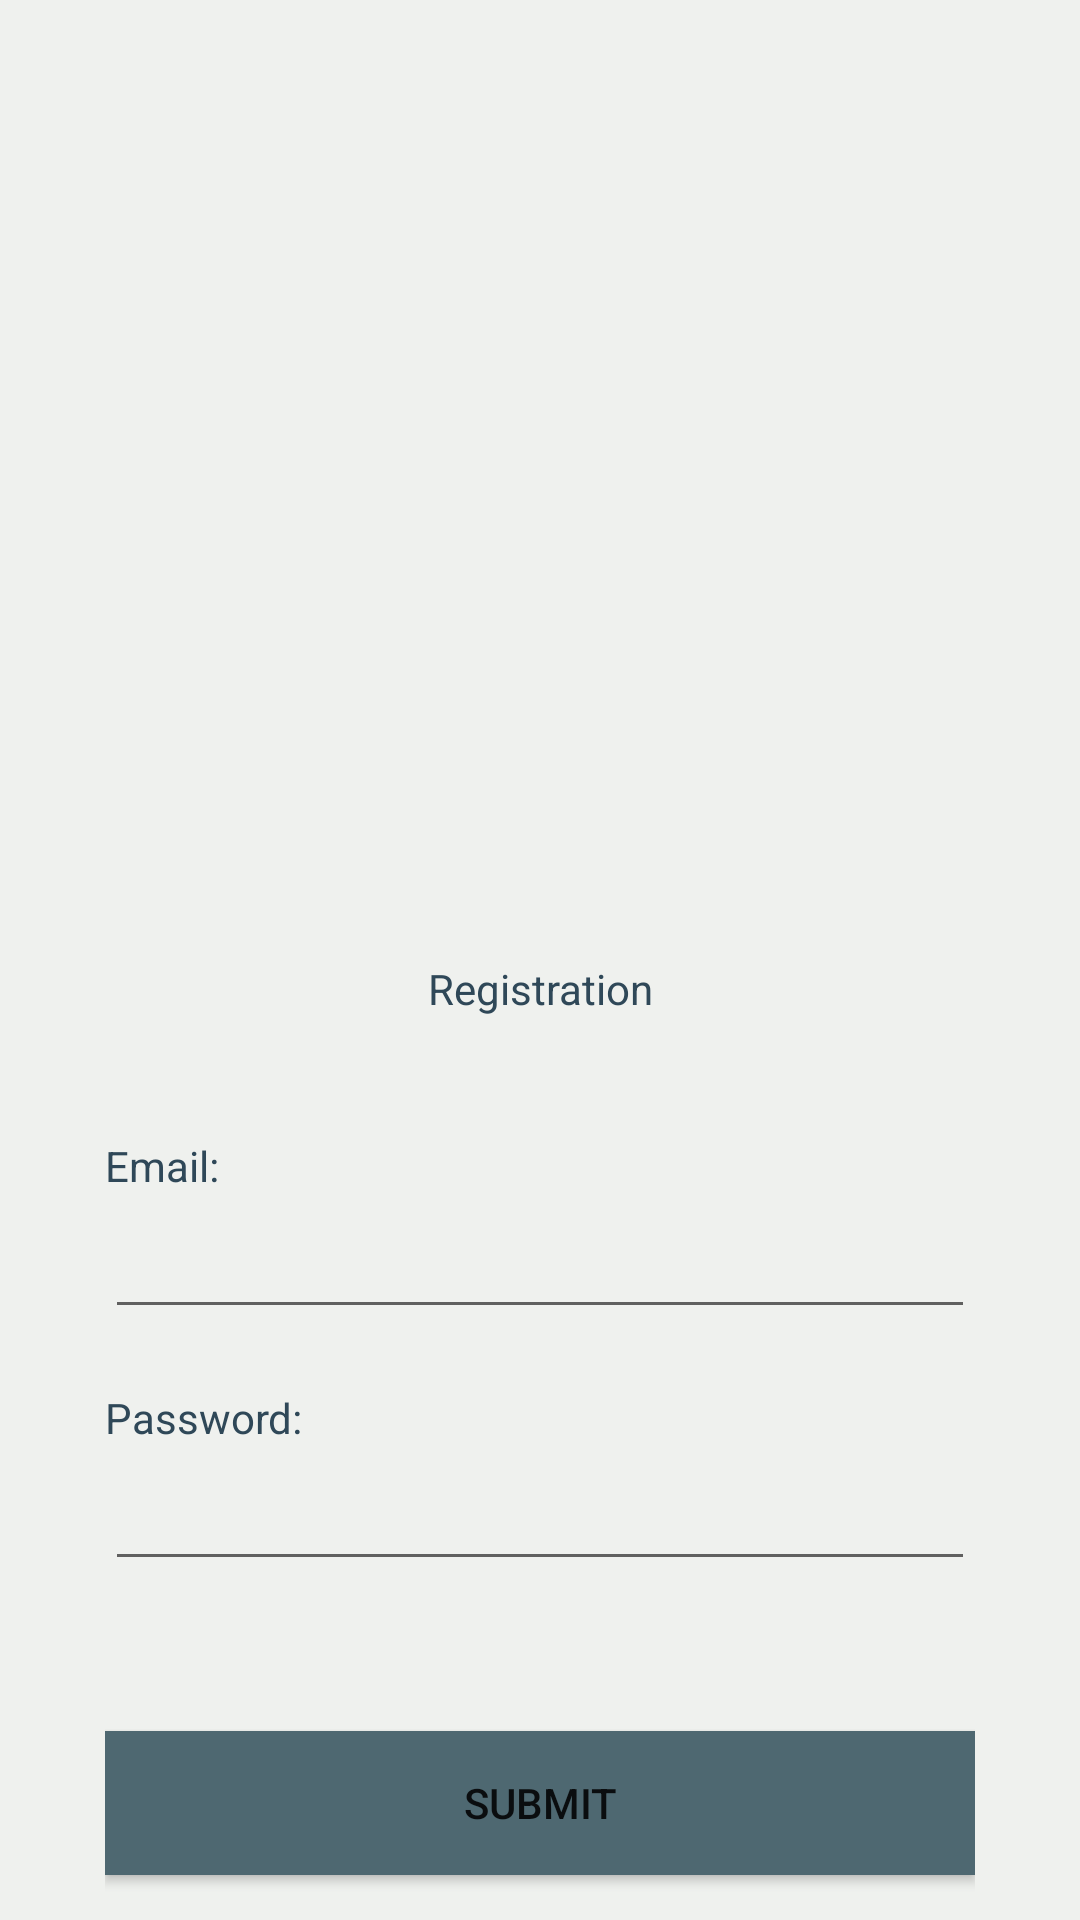

This screen was rendered from an Android layout file. Write that file and the resources it references.
<!-- AndroidManifest.xml: application theme Theme.StudiBuds -->
<!-- res/layout/activity_registration.xml -->
<?xml version="1.0" encoding="utf-8"?>
<LinearLayout xmlns:android="http://schemas.android.com/apk/res/android"
    xmlns:app="http://schemas.android.com/apk/res-auto"
    xmlns:tools="http://schemas.android.com/tools"
    android:layout_width="match_parent"
    android:layout_height="match_parent"
    android:background="#EFF1EE"
    tools:context=".RegistrationActivity"
    android:orientation="vertical"
    android:paddingLeft="35dp"
    android:paddingRight="35dp"
    android:paddingTop="50dp">

    <ImageView
        android:layout_marginTop="50dp"
        android:id="@+id/imageView"
        android:layout_width="200dp"
        android:layout_height="200dp"
        android:layout_gravity="center_horizontal"
        app:srcCompat="@drawable/clipboard"
        android:contentDescription="Image of clipboard"/>

    <TextView
        android:id="@+id/titleEmail"
        android:layout_width="match_parent"
        android:layout_height="wrap_content"
        android:text="Registration"
        android:gravity="center_horizontal"
        android:layout_marginTop="20dp"
        android:layout_marginBottom="20dp"
        android:textColor="#2F4858"/>

    <TextView
        android:layout_marginTop="20dp"
        android:id="@+id/titlePassword"
        android:layout_width="match_parent"
        android:layout_height="wrap_content"
        android:text="Email:"
        android:textColor="#2f4858"/>

    <EditText
        android:id="@+id/emailText"
        android:layout_width="match_parent"
        android:layout_height="45dp"
        android:ems="10"
        android:inputType="textEmailAddress" />

    <TextView
        android:layout_marginTop="20dp"
        android:id="@+id/textView6"
        android:layout_width="match_parent"
        android:layout_height="wrap_content"
        android:text="Password:"
        android:textColor="#2f4858"/>

    <EditText
        android:id="@+id/passwordText"
        android:layout_width="match_parent"
        android:layout_height="45dp"
        android:ems="10"
        android:inputType="textPassword" />

    <Button
        android:id="@+id/btnSubmit"
        android:layout_width="match_parent"
        android:layout_height="wrap_content"
        android:text="Submit"
        android:background="#4E6871"
        android:layout_marginTop="50dp"
        android:padding="12dp"/>
</LinearLayout>
<!-- resources referenced by this layout -->
<resources>
  <style name="Theme.StudiBuds" parent="Theme.MaterialComponents.DayNight.NoActionBar">
          
          <item name="colorPrimary">#9BABA7</item>
          <item name="colorPrimaryVariant">#C5CDC8</item>
          <item name="colorOnPrimary">#EFF1EE</item>
          
          <item name="colorSecondary">#72898B</item>
          <item name="colorSecondaryVariant">#4E6871</item>
          <item name="colorOnSecondary">#2F4858</item>
          
          <item name="android:statusBarColor">?attr/colorPrimaryVariant</item>
          
      </style>
</resources>
